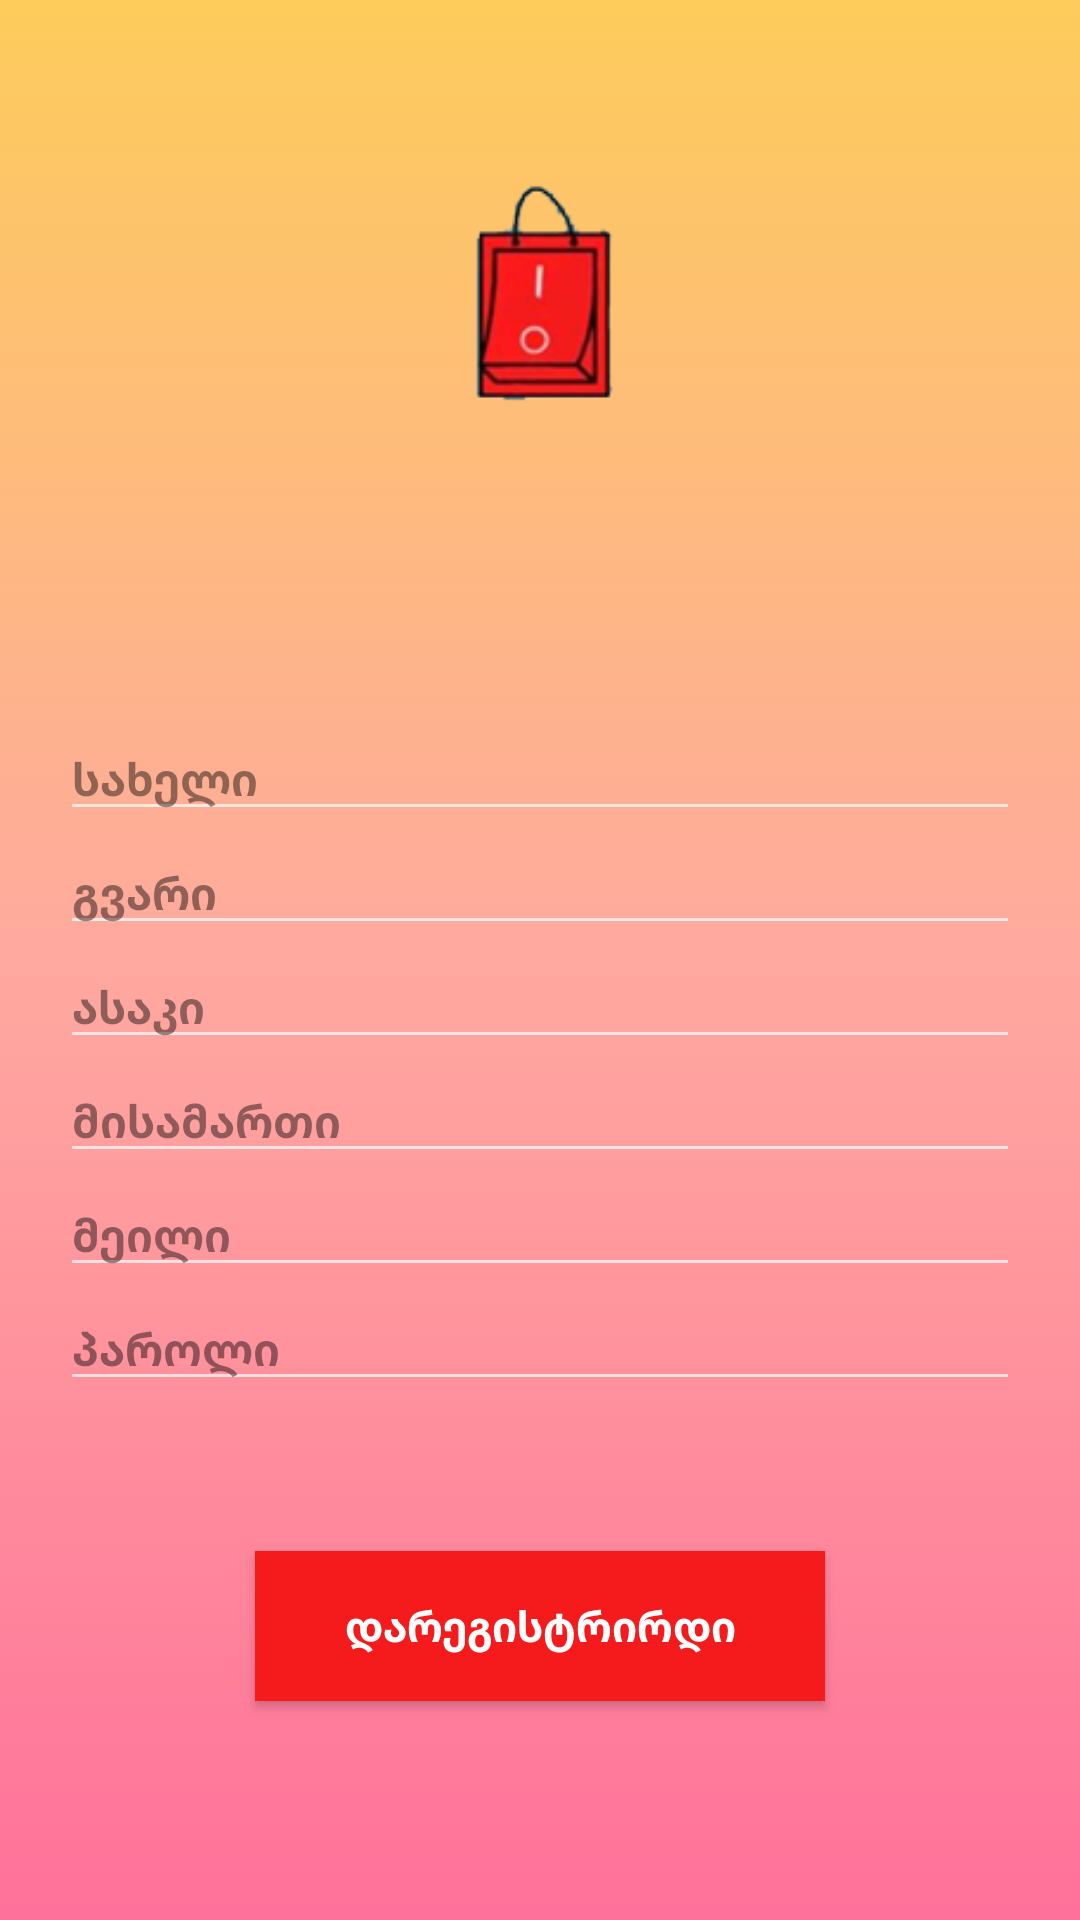

The Android layout XML behind this screen, and the referenced resources:
<!-- AndroidManifest.xml: application theme AppTheme -->
<!-- res/layout/activity_main8.xml -->
<?xml version="1.0" encoding="utf-8"?>
<LinearLayout xmlns:android="http://schemas.android.com/apk/res/android"
    xmlns:app="http://schemas.android.com/apk/res-auto"
    xmlns:tools="http://schemas.android.com/tools"
    android:layout_width="match_parent"
    android:layout_height="match_parent"
    tools:context=".MainActivity8"
    android:background="@drawable/gradient_background"
    android:orientation="vertical"
    android:theme="@style/Theme.AppCompat.NoActionBar">


    <ImageView
        android:layout_width="300dp"
        android:layout_height="221dp"
        android:layout_gravity="center|top"
        android:layout_marginBottom="15dp"
        android:src="@mipmap/logo"
        app:layout_constraintBottom_toTopOf="@+id/username"
        app:layout_constraintEnd_toEndOf="parent"
        app:layout_constraintStart_toStartOf="parent"
        app:layout_constraintTop_toTopOf="parent" />

    <EditText
        android:textSize="15sp"
        android:id="@+id/name"
        android:layout_width="320dp"
        android:layout_height="wrap_content"
        android:layout_gravity="center_horizontal"
        android:hint="სახელი"
        android:inputType="text"
        android:maxLines="1"
        android:textColorHint="#6F000000"
        app:layout_constraintBottom_toBottomOf="parent"
        app:layout_constraintEnd_toEndOf="parent"
        app:layout_constraintStart_toStartOf="parent"
        app:layout_constraintTop_toTopOf="parent" />

    <EditText
        android:textSize="15sp"
        android:textColorHint="#6F000000"
        android:id="@+id/surname"
        android:layout_width="320dp"
        android:layout_height="wrap_content"
        android:layout_gravity="center_horizontal"
        android:hint="გვარი"
        android:inputType="text"
        android:maxLines="1"
        app:layout_constraintBottom_toBottomOf="parent"
        app:layout_constraintEnd_toEndOf="parent"
        app:layout_constraintStart_toStartOf="parent"
        app:layout_constraintTop_toTopOf="parent" />

    <EditText
        android:textSize="15sp"
        android:textColorHint="#6F000000"
        android:id="@+id/age"
        android:layout_width="320dp"
        android:layout_height="wrap_content"
        android:layout_gravity="center_horizontal"
        android:hint="ასაკი"
        android:inputType="number"
        android:maxLines="1"
        app:layout_constraintBottom_toBottomOf="parent"
        app:layout_constraintEnd_toEndOf="parent"
        app:layout_constraintStart_toStartOf="parent"
        app:layout_constraintTop_toTopOf="parent" />

    <EditText
        android:textSize="15sp"
        android:textColorHint="#6F000000"
        android:id="@+id/address"
        android:layout_width="320dp"
        android:layout_height="wrap_content"
        android:layout_gravity="center_horizontal"
        android:hint="მისამართი"
        android:inputType="text"
        android:maxLines="1"
        app:layout_constraintBottom_toBottomOf="parent"
        app:layout_constraintEnd_toEndOf="parent"
        app:layout_constraintStart_toStartOf="parent"
        app:layout_constraintTop_toTopOf="parent" />

    <EditText
        android:textSize="15sp"
        android:textColorHint="#6F000000"
        android:id="@+id/mail"
        android:layout_width="320dp"
        android:layout_height="wrap_content"
        android:layout_gravity="center_horizontal"
        android:hint="მეილი"
        android:inputType="text"
        android:maxLines="1"
        app:layout_constraintBottom_toBottomOf="parent"
        app:layout_constraintEnd_toEndOf="parent"
        app:layout_constraintStart_toStartOf="parent"
        app:layout_constraintTop_toTopOf="parent" />

    <EditText
        android:textSize="15sp"
        android:id="@+id/password"
        android:layout_width="320dp"
        android:layout_height="wrap_content"
        android:layout_gravity="center_horizontal"
        android:layout_marginBottom="50dp"
        android:hint="პაროლი"
        android:inputType="textPassword"
        android:maxLines="1"
        android:textColorHint="#6F000000"
        app:layout_constraintBottom_toBottomOf="parent"
        app:layout_constraintEnd_toEndOf="parent"
        app:layout_constraintStart_toStartOf="parent"
        app:layout_constraintTop_toTopOf="parent" />


    <Button
        android:id="@+id/buttonreg"
        android:layout_width="190dp"
        android:layout_height="50dp"
        android:layout_marginBottom="70dp"
        android:background="#f51b1c"
        android:text="დარეგისტრირდი"
        android:textAllCaps="false"
        android:textColorHint="@color/design_default_color_background"
        app:layout_constraintBottom_toBottomOf="parent"
        app:layout_constraintEnd_toEndOf="parent"
        app:layout_constraintHorizontal_bias="0.498"
        app:layout_constraintStart_toStartOf="parent"
        app:layout_constraintTop_toTopOf="parent" />
</LinearLayout>
<!-- resources referenced by this layout -->
<resources>
  <!-- drawable gradient_background (drawable) -->
  <?xml version="1.0" encoding="utf-8"?>
  <selector xmlns:android="http://schemas.android.com/apk/res/android">
      <item>
          <shape>
              <gradient android:angle="-225" android:startColor="#FDCC5B" android:centerColor="#FFA99F" android:endColor="#FF719A" />
  
  
          </shape>
      </item>
  
  </selector>
  <!-- mipmap logo: png bitmap (mipmap-hdpi, 10810 bytes) -->
  <style name="AppTheme" parent="Theme.AppCompat.Light.NoActionBar">
          
          <item name="android:textStyle">bold</item>
          <item name="android:gravity">center</item>
          <item name="android:textColor">#fff</item>
          <item name="android:itemBackground">#FA0B0B</item>
          <item name="colorPrimary">@color/colorPrimary</item>
          <item name="colorPrimaryDark">#FDCC5B</item>
          <item name="colorAccent">@color/colorAccent</item>
  
      </style>
  <!-- not gathered from this repository: default colours our renderer supplied (Android Studio template values) -->
  <color name="colorPrimary">#FF6200EE</color>
  <color name="colorAccent">#FF03DAC5</color>
</resources>
